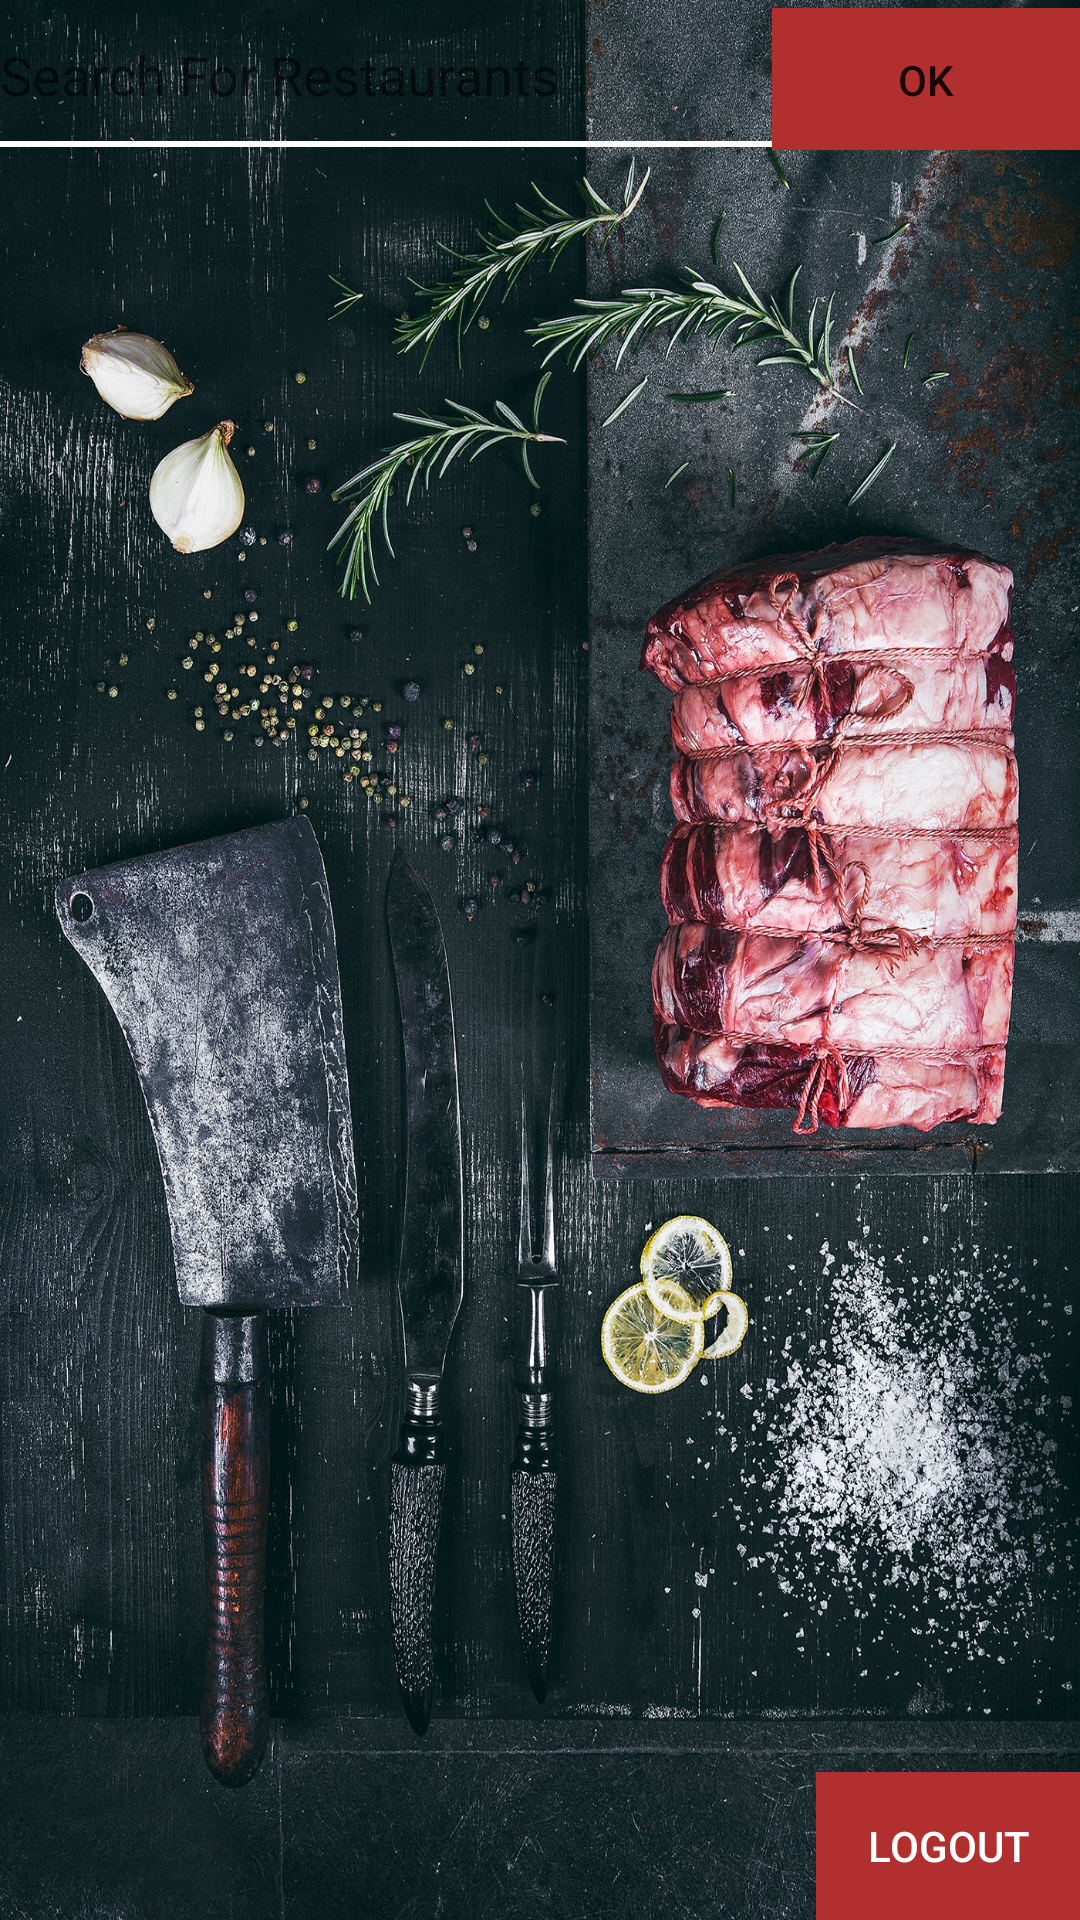

Android layout source for this screen:
<!-- AndroidManifest.xml: application theme AppTheme -->
<!-- res/layout/activity_home_page.xml -->
<?xml version="1.0" encoding="utf-8"?>
<RelativeLayout xmlns:android="http://schemas.android.com/apk/res/android"

    android:layout_width="match_parent"
    android:layout_height="match_parent"
    android:background="@mipmap/bb5"
    >
    <LinearLayout
        android:layout_width="match_parent"
        android:layout_height="wrap_content"
        android:orientation="horizontal"
        android:id="@+id/ll">
    <EditText
        android:layout_width="200dp"
        android:layout_height="50dp"
        android:id="@+id/srchTxt"
        android:hint="Search For Restaurants"
        android:background="@drawable/edittext"
        android:layout_weight="4"/>
    
    <Button
        android:layout_width="wrap_content"
        android:layout_height="wrap_content"
        android:id="@+id/srch"
        android:layout_weight="1"
        android:text="OK"
        android:background="#b22f2f"/>
    </LinearLayout>
   <LinearLayout
       android:layout_width="match_parent"
       android:layout_height="match_parent"
       android:orientation="vertical"
       android:id="@+id/ll2"
       android:layout_below="@+id/ll">
   <ListView
       android:layout_width="match_parent"
       android:layout_height="0dp"
       android:id="@+id/liv"
       android:layout_weight="11"
       >

   </ListView>

    <Button
        android:layout_width="wrap_content"
        android:layout_height="0dp"
        android:layout_gravity="right"
        android:id="@+id/logout"
        android:text="LOGOUT"
        android:background="#b22f2f"
        android:textColor="@color/white"
        android:layout_weight="1"

        />
   </LinearLayout>


</RelativeLayout>
<!-- resources referenced by this layout -->
<resources>
  <color name="white">#FFFFFF</color>
  <!-- drawable edittext (drawable) -->
  <?xml version="1.0" encoding="utf-8"?>
  <layer-list xmlns:android="http://schemas.android.com/apk/res/android">
      <item
          android:bottom="1dp"
          android:left="-3dp"
          android:right="-3dp"
          android:top="-3dp">
          <shape android:shape="rectangle">
              <stroke
                  android:width="2dp"
                  android:color="#FFFFFF" />
  
              <solid android:color="#00ffffff" />
  
          </shape>
      </item>
  </layer-list>
  <!-- mipmap bb5: jpg bitmap (mipmap-xxhdpi, 832115 bytes) -->
  <style name="AppTheme" parent="Theme.AppCompat.Light.DarkActionBar">
          
          <item name="colorPrimary">@color/colorPrimary</item>
          <item name="colorPrimaryDark">@color/colorPrimaryDark</item>
          <item name="colorAccent">@color/colorAccent</item>
      </style>
  <color name="colorPrimary">#3F51B5</color>
  <color name="colorPrimaryDark">#303F9F</color>
  <color name="colorAccent">#FF4081</color>
</resources>
